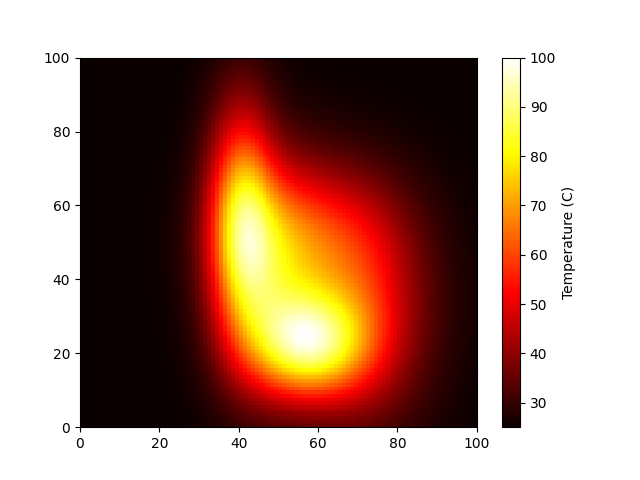

Data behind this chart, as committed beside it:
2.500001219138873765e+01, 2.500001774388711695e+01, 2.500002615418545560e+01, 2.500003904809248922e+01, 2.500005900644677581e+01, 2.500009010620277650e+01, 2.500013874223484578e+01, 2.500021485742153260e+01, 2.500033375687776527e+01, 2.500051874495910198e+01, 2.500080490456429771e+01, 2.500124444253411582e+01, 2.500191416018395429e+01, 2.500292578477049688e+01, 2.500444012869354538e+01, 2.500668633907796945e+01, 2.500998785878974218e+01, 2.501479710528172973e+01, 2.502174118546264836e+01, 2.503168099928974399e+01, 2.504578550343912369e+01, 2.506562123761035821e+01, 2.509325392708619873e+01, 2.513135364979286379e+01
2.500001508660758986e+01, 2.500002177595189679e+01, 2.500003180616779019e+01, 2.500004703398767703e+01, 2.500007039235641670e+01, 2.500010649642778304e+01, 2.500016256324491337e+01, 2.500024978763908479e+01, 2.500038537096840585e+01, 2.500059546969500346e+01, 2.500091942170191217e+01, 2.500141572568487902e+01, 2.500217040165398430e+01, 2.500330856067161278e+01, 2.500501027405464427e+01, 2.500753216866100104e+01, 2.501123658333876776e+01, 2.501663056228743898e+01, 2.502441732092674442e+01, 2.503556286926855989e+01, 2.505137983487253805e+01, 2.507362865998956281e+01, 2.510463265375205566e+01, 2.514739738892879473e+01
2.500001865004700363e+01, 2.500002671473970750e+01, 2.500003868929402273e+01, 2.500005669446747447e+01, 2.500008406268583983e+01, 2.500012601570195514e+01, 2.500019069214778256e+01, 2.500029068394358944e+01, 2.500044530097488860e+01, 2.500068386222075389e+01, 2.500105041346161983e+01, 2.500161040369622256e+01, 2.500246002446809257e+01, 2.500373914233539452e+01, 2.500564905147038530e+01, 2.500847665502179495e+01, 2.501262714828841993e+01, 2.501866777945111764e+01, 2.502738567768514244e+01, 2.503986280569223055e+01, 2.505757038425519312e+01, 2.508248305092227071e+01, 2.511720887517405032e+01, 2.516512462596340072e+01
2.500002302073660587e+01, 2.500003274605750647e+01, 2.500004705101335745e+01, 2.500006835802420468e+01, 2.500010045229707956e+01, 2.500014923835982117e+01, 2.500022388611387569e+01, 2.500033854332838601e+01, 2.500051485891072289e+01, 2.500078564927465763e+01, 2.500120015421435937e+01, 2.500183147675198470e+01, 2.500278699490504053e+01, 2.500422278809044485e+01, 2.500636345610062961e+01, 2.500952914056297516e+01, 2.501417208555654170e+01, 2.502092564605923641e+01, 2.503066912795842569e+01, 2.504461193168993915e+01, 2.506439969048102867e+01, 2.509224277008792470e+01, 2.513106286709368220e+01, 2.518464590711093365e+01
2.500002836157232622e+01, 2.500004008725873561e+01, 2.500005718018936918e+01, 2.500008240711899532e+01, 2.500012006581413004e+01, 2.500017682810415209e+01, 2.500026301563860898e+01, 2.500039450481599346e+01, 2.500059553235854537e+01, 2.500090277105732284e+01, 2.500137117259155772e+01, 2.500208224000908785e+01, 2.500315560948973115e+01, 2.500476510748757519e+01, 2.500716082709961086e+01, 2.501069925524663518e+01, 2.501588407823335913e+01, 2.502342094240773207e+01, 2.503428999003086375e+01, 2.504984010361061664e+01, 2.507190793392952344e+01, 2.510296220255105837e+01, 2.514626860278275089e+01, 2.520606219896627920e+01
2.500003486212034076e+01, 2.500004899091381816e+01, 2.500006941185716514e+01, 2.500009928427651928e+01, 2.500014348532455344e+01, 2.500020954757574998e+01, 2.500030907618348053e+01, 2.500045986322819758e+01, 2.500068900013702233e+01, 2.500103739804298897e+01, 2.500156626781169322e+01, 2.500236629639364239e+01, 2.500357049899680817e+01, 2.500537204786867562e+01, 2.500804880306252187e+01, 2.501199681984007128e+01, 2.501777577990268853e+01, 2.502617002838113791e+01, 2.503826951818405178e+01, 2.505557510537238031e+01, 2.508013169887873417e+01, 2.511468990015403691e+01, 2.516289101482999868e+01, 2.522946092192149337e+01
2.500004274145020844e+01, 2.500005974851965362e+01, 2.500008413203261171e+01, 2.500011949824881086e+01, 2.500017137817263446e+01, 2.500024826804423128e+01, 2.500036319997683520e+01, 2.500053608316654774e+01, 2.500079714824489585e+01, 2.500119194815599855e+01, 2.500178852648794248e+01, 2.500268757003093967e+01, 2.500403663328935266e+01, 2.500604988203471279e+01, 2.500903527891460243e+01, 2.501343175104449301e+01, 2.501985963639820909e+01, 2.502918853513469344e+01, 2.504262739649724878e+01, 2.506184184747192134e+01, 2.508910274125502582e+01, 2.512746672853482721e+01, 2.518098326199657322e+01, 2.525491198654403036e+01
2.500005225091576833e+01, 2.500007269414333777e+01, 2.500010178244076897e+01, 2.500014363008341078e+01, 2.500020450464498012e+01, 2.500029397898814310e+01, 2.500042666771948419e+01, 2.500062481294865435e+01, 2.500092208587426157e+01, 2.500136910423555392e+01, 2.500204134011625356e+01, 2.500305032102374625e+01, 2.500455932860342401e+01, 2.500680520011340491e+01, 2.501012836973896825e+01, 2.501501397775526669e+01, 2.502214772499516826e+01, 2.503249108353302432e+01, 2.504738127297116179e+01, 2.506866162576822887e+01, 2.509884684364042329e+01, 2.514132413969237945e+01, 2.520058417424685615e+01, 2.528246407953542985e+01
2.500006367678244956e+01, 2.500008820786925412e+01, 2.500012286499708836e+01, 2.500017233888784673e+01, 2.500024372529491856e+01, 2.500034779726484402e+01, 2.500050091985751877e+01, 2.500072789814689855e+01, 2.500106616117173886e+01, 2.500157183158898277e+01, 2.500232842332095373e+01, 2.500345916219139042e+01, 2.500514425884189862e+01, 2.500764490879203450e+01, 2.501133638730730624e+01, 2.501675337831407830e+01, 2.502465162720538316e+01, 2.503609105503548093e+01, 2.505254637379288241e+01, 2.507605150049040077e+01, 2.510938284768312556e+01, 2.515628270240379649e+01, 2.522171606733348170e+01, 2.531214147239020917e+01
2.500007734257889425e+01, 2.500010671889111080e+01, 2.500014794583866262e+01, 2.500020636703518306e+01, 2.500029000759070996e+01, 2.500041097549168256e+01, 2.500058756698429363e+01, 2.500084739425004088e+01, 2.500123197626946236e+01, 2.500180339524101569e+01, 2.500265383270248520e+01, 2.500391907810769965e+01, 2.500579747212626458e+01, 2.500857624073301011e+01, 2.501266783471418975e+01, 2.501865974826752037e+01, 2.502738235107227993e+01, 2.504000044061373487e+01, 2.505813523776271623e+01, 2.508402385664173195e+01, 2.512072195560629595e+01, 2.517235102561425109e+01, 2.524438312301435161e+01, 2.534394163330093264e+01
2.500009361102964078e+01, 2.500012870806239107e+01, 2.500017765866518360e+01, 2.500024654450535877e+01, 2.500034443150617136e+01, 2.500048490917234645e+01, 2.500068839881749483e+01, 2.500098557781477737e+01, 2.500142240090491086e+01, 2.500206737621886077e+01, 2.500302198577779578e+01, 2.500443544630655524e+01, 2.500652541323153955e+01, 2.500960677615909589e+01, 2.501413142340622286e+01, 2.502074280666026240e+01, 2.503035031686605905e+01, 2.504422979059906140e+01, 2.506415760728012287e+01, 2.509258620208411728e+01, 2.513286738591883918e+01, 2.518952520104295800e+01, 2.526857051904910989e+01, 2.537783390687222251e+01
2.500011288540522614e+01, 2.500015470969085740e+01, 2.500021270711179966e+01, 2.500029379200615409e+01, 2.500040819360345168e+01, 2.500057114200797770e+01, 2.500080539106851774e+01, 2.500114495529733460e+01, 2.500164058370422637e+01, 2.500236768587277680e+01, 2.500343767902817049e+01, 2.500501405985482961e+01, 2.500733495158393893e+01, 2.501074447725401484e+01, 2.501573611498898941e+01, 2.502301224617227859e+01, 2.503356541620535225e+01, 2.504878828284429204e+01, 2.507062050445963308e+01, 2.510174124851581468e+01, 2.514581445284197869e+01, 2.520778886941540975e+01, 2.529424446273528915e+01, 2.541375948420174780e+01
2.500013561010776186e+01, 2.500018531233770958e+01, 2.500025386584121989e+01, 2.500034912246933771e+01, 2.500048260908985753e+01, 2.500067136873773777e+01, 2.500094070938654767e+01, 2.500132826856290791e+01, 2.500188995992707675e+01, 2.500270857683180381e+01, 2.500390610348726383e+01, 2.500566114964204090e+01, 2.500823341325513027e+01, 2.501199773419672567e+01, 2.501749118751554590e+01, 2.502547782848838764e+01, 2.503703714891055654e+01, 2.505368391827287411e+01, 2.507752850893403718e+01, 2.511148730329763268e+01, 2.515955111434196922e+01, 2.522711397985716886e+01, 2.532135323273565319e+01, 2.545163281757925233e+01
2.500016227029536253e+01, 2.500022115836111070e+01, 2.500030198001287829e+01, 2.500041364047502057e+01, 2.500056911126949188e+01, 2.500078743476390386e+01, 2.500109670942820728e+01, 2.500153849587547228e+01, 2.500217425417985950e+01, 2.500309464875766352e+01, 2.500443285564590923e+01, 2.500638340374884550e+01, 2.500922861390264273e+01, 2.501337541942092102e+01, 2.501940632263124087e+01, 2.502814952133480020e+01, 2.504077483456455511e+01, 2.505892384211294299e+01, 2.508488423817513180e+01, 2.512181897730318525e+01, 2.517405900093173088e+01, 2.524746226536179350e+01, 2.534982926811079551e+01, 2.549134454191475996e+01
2.500019339033924481e+01, 2.500026294192979037e+01, 2.500035796276586453e+01, 2.500048853912550939e+01, 2.500066924776161059e+01, 2.500092133174140940e+01, 2.500127593198689269e+01, 2.500177884698928565e+01, 2.500249747632188502e+01, 2.500353084662106440e+01, 2.500502394076923451e+01, 2.500718798020362499e+01, 2.501032888798630083e+01, 2.501488694421480119e+01, 2.502149170618855223e+01, 2.503103766794769669e+01, 2.504478788727768190e+01, 2.506451477653957483e+01, 2.509268901267551755e+01, 2.513272818703240929e+01, 2.518931489851456007e+01, 2.526878740161972203e+01, 2.537959226465497053e+01, 2.553276585439373036e+01
2.500022953090515898e+01, 2.500031140522780859e+01, 2.500042279034348169e+01, 2.500057509387337618e+01, 2.500078467282828498e+01, 2.500107518826068542e+01, 2.500148109202885394e+01, 2.500205275081664880e+01, 2.500286390854611440e+01, 2.500402244882704750e+01, 2.500568576507978946e+01, 2.500808250841251379e+01, 2.501154310797569025e+01, 2.501654230925689859e+01, 2.502375813105796709e+01, 2.503415317380303406e+01, 2.504908613318482580e+01, 2.507046353703685071e+01, 2.510094366848469249e+01, 2.514420540014718597e+01, 2.520529261637186735e+01, 2.529103775595650561e+01, 2.541055315260133440e+01, 2.557575418281997415e+01
2.500027128445742619e+01, 2.500036733257881494e+01, 2.500049749449406988e+01, 2.500067465281289714e+01, 2.500091713515170966e+01, 2.500125125473668319e+01, 2.500171506044065595e+01, 2.500236383405733420e+01, 2.500327808144584552e+01, 2.500457504221053284e+01, 2.500642511273341384e+01, 2.500907507366587268e+01, 2.501288068582129398e+01, 2.501835213837242122e+01, 2.502621708721985172e+01, 2.503750768978763830e+01, 2.505368014155990863e+01, 2.507677759173927612e+01, 2.510964946012366283e+01, 2.515624104488653501e+01, 2.522196512956506353e+01, 2.531415957283266138e+01, 2.544261874379090926e+01, 2.562015985182753397e+01
2.500031926900132007e+01, 2.500043154223973119e+01, 2.500058315180882929e+01, 2.500078862297380411e+01, 2.500106846043344078e+01, 2.500145188164633936e+01, 2.500198083731142162e+01, 2.500271588916704602e+01, 2.500374473681699428e+01, 2.500519448076249418e+01, 2.500724910318173855e+01, 2.501017417850378521e+01, 2.501435154787390758e+01, 2.502032768296422915e+01, 2.502888082123661206e+01, 2.504111376623896845e+01, 2.505858153301915436e+01, 2.508346561164851352e+01, 2.511880897975420623e+01, 2.516882697830966364e+01, 2.523930684757521803e+01, 2.533810038807231635e+01, 2.547569675864182770e+01, 2.566583334604231936e+01
2.500037411990910030e+01, 2.500050487565210844e+01, 2.500068086970566483e+01, 2.500091845221651710e+01, 2.500124052826052079e+01, 2.500167949034189263e+01, 2.500228151566702905e+01, 2.500311283013714814e+01, 2.500426877502528100e+01, 2.500588682498197457e+01, 2.500816512445420159e+01, 2.501138867448185366e+01, 2.501596607388092153e+01, 2.502248078349174065e+01, 2.503176234527837707e+01, 2.504498494902915340e+01, 2.506380322299866492e+01, 2.509053795127291764e+01, 2.512842700559665943e+01, 2.518195788882213648e+01, 2.525729583200950756e+01, 2.536281242152002591e+01, 2.550970088192732632e+01, 2.571263268187161799e+01
2.500043647971794414e+01, 2.500058818399527993e+01, 2.500079176884110765e+01, 2.500106560642149134e+01, 2.500143524280215246e+01, 2.500193653581523279e+01, 2.500262023475455919e+01, 2.500355863477384943e+01, 2.500485518501655591e+01, 2.500665825902213157e+01, 2.500918073816836440e+01, 2.501272765811723886e+01, 2.501773499081815544e+01, 2.502482377427484295e+01, 2.503487537536476637e+01, 2.504913578765275517e+01, 2.506935955633153057e+01, 2.509800699508469179e+01, 2.513851118570572396e+01, 2.519563249748603084e+01, 2.527591576930100814e+01, 2.538825567237875802e+01, 2.554455545884378154e+01, 2.576043034523902264e+01
2.500050698584449194e+01, 2.500068231196065582e+01, 2.500091696183074319e+01, 2.500123154179430074e+01, 2.500165449706771881e+01, 2.500222546100409460e+01, 2.500300012225060797e+01, 2.500405727251366628e+01, 2.500550895548501629e+01, 2.500751498333853107e+01, 2.501030355273632821e+01, 2.501420032558504047e+01, 2.501966921324386206e+01, 2.502736931896000172e+01, 2.503823417965218567e+01, 2.505358172649487614e+01, 2.507526628991224271e+01, 2.510588730612240838e+01, 2.514907246363991788e+01, 2.520985442211511440e+01, 2.529515750228934579e+01, 2.541440043702852947e+01, 2.558019943476093516e+01, 2.580911923918646877e+01
2.500058625623071151e+01, 2.500078807875949494e+01, 2.500105752828260464e+01, 2.500141767227176359e+01, 2.500190013067304662e+01, 2.500254864251435549e+01, 2.500342422513807605e+01, 2.500461261729590845e+01, 2.500623496634418075e+01, 2.500846308136642548e+01, 2.501154106229596152e+01, 2.501581578210920398e+01, 2.502177962363941432e+01, 2.503013016628598209e+01, 2.504185332057361535e+01, 2.505833885431294306e+01, 2.508154038543767683e+01, 2.511419551956115725e+01, 2.516012516100752805e+01, 2.522463257916056278e+01, 2.531501993892501190e+01, 2.544122898787193776e+01, 2.561658916654327101e+01, 2.585861711727648427e+01
2.500067487301811653e+01, 2.500090625648700993e+01, 2.500121448629537468e+01, 2.500162533221113748e+01, 2.500217388132308116e+01, 2.500290832798018315e+01, 2.500389542945756816e+01, 2.500522834562624652e+01, 2.500703786046073063e+01, 2.500950835983954335e+01, 2.501290045034581055e+01, 2.501758280393401179e+01, 2.502407678881099429e+01, 2.503311881930671134e+01, 2.504574727940242695e+01, 2.506342349343710296e+01, 2.508819958302973419e+01, 2.512294993610987248e+01, 2.517168664833046421e+01, 2.523998102090720508e+01, 2.533551018712375935e+01, 2.546873619377841891e+01, 2.565369979056023197e+01, 2.590886905639070292e+01
2.500077336443994369e+01, 2.500103754609006401e+01, 2.500138876074021610e+01, 2.500185573476811740e+01, 2.500247733051926247e+01, 2.500330656568562304e+01, 2.500441636967856240e+01, 2.500590782068962170e+01, 2.500792189658745457e+01, 2.501065616368291700e+01, 2.501438835885442202e+01, 2.501950955320596748e+01, 2.502657061177414732e+01, 2.503634711583449501e+01, 2.504992995817388746e+01, 2.506885161901044512e+01, 2.509526173879033806e+01, 2.513216978712541305e+01, 2.518377655935603698e+01, 2.525591813841995403e+01, 2.535664281045123758e+01, 2.549692892581757064e+01, 2.569152491941567007e+01, 2.595984764161293867e+01
2.500088218522089534e+01, 2.500118255132047906e+01, 2.500158114882660243e+01, 2.500210992661352094e+01, 2.500281184432796877e+01, 2.500374512751336553e+01, 2.500498932903218119e+01, 2.500665396417844377e+01, 2.500889078552881983e+01, 2.501191116790964486e+01, 2.501601062566832212e+01, 2.502160324892583532e+01, 2.502926992246214155e+01, 2.503982572331833723e+01, 2.505441406150916706e+01, 2.507463810924630110e+01, 2.510274392428422630e+01, 2.514187416430429423e+01, 2.519641553335551976e+01, 2.527246520184603895e+01, 2.537843815677449300e+01, 2.552582417185284669e+01, 2.573007454995283894e+01, 2.601155068796111536e+01
2.500100169587756938e+01, 2.500134175119577762e+01, 2.500179228364075712e+01, 2.500238873989246713e+01, 2.500317851038932560e+01, 2.500422542674963466e+01, 2.500561613277501394e+01, 2.500746911835553021e+01, 2.500994751273806216e+01, 2.501327715055067102e+01, 2.501777199524851625e+01, 2.502386980018878404e+01, 2.503218201486056316e+01, 2.504356355733607842e+01, 2.505921036926275036e+01, 2.508079583947314006e+01, 2.511066130257077234e+01, 2.515208063025300689e+01, 2.520962350295748067e+01, 2.528964425605675004e+01, 2.540091977695826841e+01, 2.555544587410710733e+01, 2.576937119066539950e+01, 2.606399649686350628e+01
2.500113214141514106e+01, 2.500151547162748500e+01, 2.500202259653231351e+01, 2.500269274258221230e+01, 2.500357807268641608e+01, 2.500474843273562442e+01, 2.500629803698014442e+01, 2.500835490172521958e+01, 2.501109415171418959e+01, 2.501475675225596973e+01, 2.501967580999215812e+01, 2.502631341102814133e+01, 2.503531214250049430e+01, 2.504756713895811515e+01, 2.506432691947772184e+01, 2.508733464482810049e+01, 2.511902581249458066e+01, 2.516280355038623284e+01, 2.522341757914100668e+01, 2.530747543757681584e+01, 2.542411101795099171e+01, 2.558582059771773132e+01, 2.580944434703312140e+01, 2.611721682521234200e+01
2.500127363001211478e+01, 2.500170385700727493e+01, 2.500227227940037267e+01, 2.500302218864183956e+01, 2.500401086591556776e+01, 2.500531458479029823e+01, 2.500703561604165870e+01, 2.500931206249119043e+01, 2.501233167367045596e+01, 2.501635122972536251e+01, 2.502172369150092734e+01, 2.502893616910899510e+01, 2.503866298834405058e+01, 2.505183991200418703e+01, 2.506976812926034981e+01, 2.509426018794500379e+01, 2.512784470919063295e+01, 2.517405220957662593e+01, 2.523780961745457319e+01, 2.532597382443544021e+01, 2.544803093870557831e+01, 2.561697222781785044e+01, 2.585032362763403668e+01, 2.617124791644751625e+01
2.500142611236935153e+01, 2.500190684265518826e+01, 2.500254124808393641e+01, 2.500337696955493527e+01, 2.500447675157935734e+01, 2.500592370820966792e+01, 2.500782865259557752e+01, 2.501034033468398121e+01, 2.501365975991070556e+01, 2.501806021145526060e+01, 2.502391522299586413e+01, 2.503173763307597355e+01, 2.504223412867299103e+01, 2.505638154623845537e+01, 2.507553388826448071e+01, 2.510157277798024467e+01, 2.513711902289313826e+01, 2.518582879695628662e+01, 2.525280357771974593e+01, 2.534514597025946259e+01, 2.547268975303925487e+01, 2.564891597038005600e+01, 2.589203084176275382e+01, 2.622612009197901628e+01
2.500158936246651820e+01, 2.500212412912455662e+01, 2.500282910818388160e+01, 2.500375656903081634e+01, 2.500497505814590227e+01, 2.500657493544809995e+01, 2.500867603396732264e+01, 2.501143830239520938e+01, 2.501507662410747201e+01, 2.501988146532832147e+01, 2.502624764551554293e+01, 2.503471443535443797e+01, 2.504602151337451943e+01, 2.506118725644785172e+01, 2.508161866495932912e+01, 2.510926619504768453e+01, 2.514684200904181566e+01, 2.519812635765519815e+01, 2.526839281115834623e+01, 2.536498630440229718e+01, 2.549808404621957436e+01, 2.568165199157465040e+01, 2.593457154182906166e+01, 2.628184651504730951e+01
2.500176296051311198e+01, 2.500235515941764675e+01, 2.500313512472337862e+01, 2.500416002273757243e+01, 2.500550452776327859e+01, 2.500726663578279485e+01, 2.500957565952069928e+01, 2.501260327791490212e+01, 2.501657885216492261e+01, 2.502181068824236121e+01, 2.502871558145497843e+01, 2.503785991847670545e+01, 2.505001698678563926e+01, 2.506624716981442091e+01, 2.508801066930667290e+01, 2.511732657897985277e+01, 2.515699766949123983e+01, 2.521092681984028516e+01, 2.528455742233589731e+01, 2.538547359875975573e+01, 2.552419203840752004e+01, 2.571515906704038557e+01, 2.597792651452616752e+01, 2.633841180889517730e+01
2.500194627889749555e+01, 2.500259910018796461e+01, 2.500345819708318729e+01, 2.500458588497965806e+01, 2.500606327207056978e+01, 2.500799635683364741e+01, 2.501052436337826279e+01, 2.501383119969594659e+01, 2.501816126752220626e+01, 2.502384132820830231e+01, 2.503131079931994307e+01, 2.504116382343830693e+01, 2.505420787385183345e+01, 2.507154577481101754e+01, 2.509469111660527574e+01, 2.512573144290248806e+01, 2.516755942681078295e+01, 2.522419920845311836e+01, 2.530126185753309542e+01, 2.540656770778042528e+01, 2.555096917619663444e+01, 2.574938862364799519e+01, 2.602204374010829113e+01, 2.639576123208082237e+01
2.500213847192193839e+01, 2.500285482798414094e+01, 2.500379684062000507e+01, 2.500503220419454564e+01, 2.500664873959559031e+01, 2.500876078124054303e+01, 2.501151785688808360e+01, 2.501511655594028483e+01, 2.501981682957509534e+01, 2.502596444910219731e+01, 2.503402203323238595e+01, 2.504461204811686059e+01, 2.505857665569458703e+01, 2.507706148392009027e+01, 2.510163363594893227e+01, 2.513444887025482544e+01, 2.517848903103632097e+01, 2.523789815332589370e+01, 2.531845286589833677e+01, 2.542820678075846530e+01, 2.557834432305277872e+01, 2.578425954172511325e+01, 2.606683131875913162e+01, 2.645379108556325320e+01
2.500233847006155230e+01, 2.500312092152309162e+01, 2.500414917628542710e+01, 2.500549650902131305e+01, 2.500725769706571100e+01, 2.500955570158038910e+01, 2.501255069491553584e+01, 2.501645233920091016e+01, 2.502153657235094286e+01, 2.502816864751719805e+01, 2.503683486971138805e+01, 2.504818649239627248e+01, 2.506310075676243088e+01, 2.508276633981153481e+01, 2.510880386303444212e+01, 2.514343694870543899e+01, 2.518973577098164185e+01, 2.525196278919522896e+01, 2.533605796550766343e+01, 2.545030512560441949e+01, 2.560621679171530474e+01, 2.581965404715446510e+01, 2.611215180968760663e+01, 2.651234095277416003e+01
2.500254497939937792e+01, 2.500339566086470100e+01, 2.500451292940828552e+01, 2.500597580648646812e+01, 2.500788622668026662e+01, 2.501037601623353979e+01, 2.501361626953893591e+01, 2.501783003672225902e+01, 2.502330958966686225e+01, 2.503044002993724604e+01, 2.503973171259199759e+01, 2.505186500437167751e+01, 2.506775246263343249e+01, 2.508862589034000834e+01, 2.511615925114848125e+01, 2.515264348622512713e+01, 2.520123605084049601e+01, 2.526631612930547277e+01, 2.535398452443293849e+01, 2.547275187266748020e+01, 2.563445441913098932e+01, 2.585541496397775774e+01, 2.615781834759427582e+01, 2.657118826282709989e+01
2.500275648676843332e+01, 2.500367703419751564e+01, 2.500488543858500634e+01, 2.500646659356069890e+01, 2.500852974100344639e+01, 2.501121574838932915e+01, 2.501470683403341155e+01, 2.501923966031249336e+01, 2.502512307175607376e+01, 2.503276225678101952e+01, 2.504269183468750271e+01, 2.505562143895520677e+01, 2.507249898338316996e+01, 2.509459925205106856e+01, 2.512364912638970083e+01, 2.516200604388900786e+01, 2.521291337807080168e+01, 2.528086497393297805e+01, 2.537211953877415027e+01, 2.549541054828835129e+01, 2.566289283081722417e+01, 2.589134452424577759e+01, 2.620359279977336797e+01, 2.663004552852390461e+01
2.500297127097720207e+01, 2.500396275273771707e+01, 2.500526367534574845e+01, 2.500696488297074538e+01, 2.500918301664441756e+01, 2.501206808972530027e+01, 2.501581355915575600e+01, 2.502066981838132165e+01, 2.502696239680134838e+01, 2.503511665780021644e+01, 2.504569152203650972e+01, 2.505942583648896260e+01, 2.507730267242476430e+01, 2.510063937510744125e+01, 2.513121500397354424e+01, 2.517145230742563200e+01, 2.522467879138786273e+01, 2.529550039164495345e+01, 2.539033015734825227e+01, 2.551811962348905993e+01, 2.569133598084453141e+01, 2.592720484876254972e+01, 2.624918611369664490e+01, 2.668856045657769016e+01
2.500318742031120678e+01, 2.500425027399781541e+01, 2.500564427493555897e+01, 2.500746624371339877e+01, 2.500984024731074484e+01, 2.501292546952467433e+01, 2.501692662272270695e+01, 2.502210783142518835e+01, 2.502881127902317715e+01, 2.503748242093919885e+01, 2.504870431341608850e+01, 2.506324472476037002e+01, 2.508212140509876775e+01, 2.510669351499885593e+01, 2.513879117231089566e+01, 2.518090080581996304e+01, 2.523643173912895321e+01, 2.531009878590939621e+01, 2.540846496847049707e+01, 2.554069405659346259e+01, 2.571955799020936340e+01, 2.596272012617891889e+01, 2.629426088802105355e+01, 2.674631896938831233e+01
2.500340285629630799e+01, 2.500453683340435518e+01, 2.500602357818102561e+01, 2.500796585622851609e+01, 2.501049511617155474e+01, 2.501377964913776708e+01, 2.501803533234158650e+01, 2.502353989074727991e+01, 2.503065197300073308e+01, 2.503983685416707061e+01, 2.505170133437723123e+01, 2.506704154328916445e+01, 2.508690911529748391e+01, 2.511270390844221723e+01, 2.514630554095928261e+01, 2.519026197113390708e+01, 2.524806139931475713e+01, 2.532452353425433955e+01, 2.542635603007747847e+01, 2.556292780253172836e+01, 2.574730624432994475e+01, 2.599758043432417765e+01, 2.633843608753748811e+01, 2.680285102678744025e+01
2.500361536348619396e+01, 2.500481948394626741e+01, 2.500639768401626384e+01, 2.500845858166227487e+01, 2.501114088677253733e+01, 2.501462184077798057e+01, 2.501912827994896560e+01, 2.502495125862084535e+01, 2.503246553183440781e+01, 2.504215571708330401e+01, 2.505465172151080822e+01, 2.507077718410775802e+01, 2.509161648231469854e+01, 2.511860864287704587e+01, 2.515368073801670690e+01, 2.519943951982489239e+01, 2.525944841438325383e+01, 2.533862716286528993e+01, 2.544382159217146011e+01, 2.558459721867502523e+01, 2.577430565328668166e+01, 2.603144707161881399e+01, 2.638129372136332407e+01, 2.685763900162867301e+01
2.500382262480650297e+01, 2.500509514322829574e+01, 2.500676251183448429e+01, 2.500893904411240598e+01, 2.501177051103325155e+01, 2.501544284870785617e+01, 2.502019352558843224e+01, 2.502632650650443935e+01, 2.503423211467390530e+01, 2.504441361638600583e+01, 2.505752312912906987e+01, 2.507441063868394693e+01, 2.509619175417815384e+01, 2.512434270126035685e+01, 2.516083543252770482e+01, 2.520833212284107105e+01, 2.527046699664421325e+01, 2.535225399743637809e+01, 2.546066943173424235e+01, 2.560546525933038353e+01, 2.580026392902619392e+01, 2.606395920164543156e+01, 2.642238721874741358e+01, 2.691012825175405254e+01
2.500402226176031562e+01, 2.500536064700084182e+01, 2.500711387242900585e+01, 2.500940172421573138e+01, 2.501237675215848100e+01, 2.501623322995562759e+01, 2.502121880666401665e+01, 2.502764978636475846e+01, 2.503593133712283247e+01, 2.504658445669118905e+01, 2.506028230719637762e+01, 2.507789973632625191e+01, 2.510058168819377755e+01, 2.512983915678230318e+01, 2.516768584840614764e+01, 2.521683532017771867e+01, 2.528098734567718964e+01, 2.536524321213144972e+01, 2.547670069600236786e+01, 2.562528631997219364e+01, 2.582487769396222888e+01, 2.609474156294448122e+01, 2.646125117141568239e+01, 2.695973944689216495e+01
2.500421187858525585e+01, 2.500561280795188779e+01, 2.500744754590934349e+01, 2.500984106193973133e+01, 2.501295231964109433e+01, 2.501698347084779783e+01, 2.502219176779462728e+01, 2.502890512872407669e+01, 2.503754265617726915e+01, 2.504864193581293463e+01, 2.506289573630414935e+01, 2.508120195554557696e+01, 2.510473258452946510e+01, 2.513503048593468847e+01, 2.517414742859151744e+01, 2.522484362581215578e+01, 2.529087830668352055e+01, 2.537743218328341044e+01, 2.549171413105356265e+01, 2.564381156877413304e+01, 2.584783920627216958e+01, 2.612341296005027047e+01, 2.649741206682510253e+01, 2.700588215401069903e+01
2.500438910926106217e+01, 2.500584847829236423e+01, 2.500775936464170357e+01, 2.501025156599728660e+01, 2.501349001295442420e+01, 2.501768417488905527e+01, 2.502310020541784397e+01, 2.503007675979139890e+01, 2.503904577974447321e+01, 2.505056007156294839e+01, 2.506533030288830943e+01, 2.508427528658086914e+01, 2.510859138458536677e+01, 2.513984996330004762e+01, 2.518013660191511605e+01, 2.523225276130402506e+01, 2.530001018954768099e+01, 2.538866004333142357e+01, 2.550551055939689249e+01, 2.566079458737030450e+01, 2.586884346894866127e+01, 2.614959523076059611e+01, 2.653039961278378911e+01, 2.704796915785684064e+01
2.500455166610827717e+01, 2.500606461445634210e+01, 2.500804529898576689e+01, 2.501062792693954862e+01, 2.501398287005705967e+01, 2.501832625690433787e+01, 2.502393232049691107e+01, 2.503114942901873263e+01, 2.504042108949443346e+01, 2.505231374549638801e+01, 2.506755399584725552e+01, 2.508707912076823376e+01, 2.511210680279696561e+01, 2.514423309767090231e+01, 2.518557260065955461e+01, 2.523896195106060603e+01, 2.530825766226020335e+01, 2.539877132361683820e+01, 2.551789746274226189e+01, 2.567599713490130853e+01, 2.588759548192554405e+01, 2.617292237779921393e+01, 2.655975824912818339e+01, 2.708543099239006935e+01
2.500469738860235225e+01, 2.500625834208310749e+01, 2.500830154339666223e+01, 2.501096513071630412e+01, 2.501442431648739628e+01, 2.501890113791197834e+01, 2.502467697211377029e+01, 2.503210873769950595e+01, 2.504165006488617706e+01, 2.505387924789846466e+01, 2.506953660432782272e+01, 2.508957514075120443e+01, 2.511523045851994951e+01, 2.514811906678981046e+01, 2.519037927418015244e+01, 2.524487620943581945e+01, 2.531550262946868557e+01, 2.540761957200214027e+01, 2.552869352415900295e+01, 2.568919484883720017e+01, 2.590381739849106069e+01, 2.619304955890372355e+01, 2.658505845413973390e+01, 2.711773017986536516e+01
2.500482429096003756e+01, 2.500642701935928613e+01, 2.500852460034442970e+01, 2.501125856934142533e+01, 2.501480831063015486e+01, 2.501940093494793516e+01, 2.502532392441709419e+01, 2.503294145883539201e+01, 2.504271569573265310e+01, 2.505523480773281619e+01, 2.507125039577662662e+01, 2.509172818477413713e+01, 2.511791797383611780e+01, 2.515145210720252678e+01, 2.519448684328755306e+01, 2.524990854948718777e+01, 2.532163700721443078e+01, 2.541507083267979183e+01, 2.553773298705462835e+01, 2.570018270213689959e+01, 2.591725535757810661e+01, 2.620966164610032223e+01, 2.660590747927177802e+01, 2.714437471316875516e+01
2.500493060704151205e+01, 2.500656829678215232e+01, 2.500871135948191792e+01, 2.501150414527534949e+01, 2.501512948070657316e+01, 2.501981864002722133e+01, 2.502586407936002644e+01, 2.503363583846927298e+01, 2.504360287065615509e+01, 2.505636109129723366e+01, 2.507267075344803331e+01, 2.509350705851620589e+01, 2.512013000354007275e+01, 2.515418281647015775e+01, 2.519783354137227604e+01, 2.525398204531368407e+01, 2.532656530825359908e+01, 2.542100688073577430e+01, 2.554486969633594384e+01, 2.570878004820088947e+01, 2.592768578109615163e+01, 2.622248109052616982e+01, 2.662195918255674343e+01, 2.716493036925042404e+01
2.500501483115512258e+01, 2.500668017146355382e+01, 2.500885916957065191e+01, 2.501169836624171694e+01, 2.501538324918162814e+01, 2.502014828261906842e+01, 2.502628968791852415e+01, 2.503418186902798936e+01, 2.504429872925498302e+01, 2.505724165396983594e+01, 2.507377675343060730e+01, 2.509488526911912842e+01, 2.512183316521583976e+01, 2.515626932727189313e+01, 2.520036709143032283e+01, 2.525703168433025425e+01, 2.533020695855476845e+01, 2.542532811269110837e+01, 2.554998069921305515e+01, 2.571483510195030675e+01, 2.593492094894523348e+01, 2.623127486169149591e+01, 2.663292267593171658e+01, 2.717903150304334403e+01
2.500507575345170963e+01, 2.500676103422777175e+01, 2.500896590085225313e+01, 2.501183842743190411e+01, 2.501556594059456984e+01, 2.502038507042548332e+01, 2.502659453302587522e+01, 2.503457152593515644e+01, 2.504479296674442068e+01, 2.505786333066792437e+01, 2.507455166288454862e+01, 2.509584165820897894e+01, 2.512300084014530910e+01, 2.515767831667450949e+01, 2.520204597311191108e+01, 2.525900595242898561e+01, 2.533249827434890378e+01, 2.542795600597181860e+01, 2.555296929879225942e+01, 2.571822872637023849e+01, 2.593881369249310609e+01, 2.623586026776118985e+01, 2.663856955213110211e+01, 2.718639003854009317e+01
2.500511248874943604e+01, 2.500680970796192426e+01, 2.500902999582582353e+01, 2.501192227841194793e+01, 2.501567486929459960e+01, 2.502052550387736218e+01, 2.502677407827616918e+01, 2.503479895982111003e+01, 2.504507808122372836e+01, 2.505821655244563573e+01, 2.507498334352189673e+01, 2.509636091374342470e+01, 2.512361381971450669e+01, 2.515838581892503001e+01, 2.520284044049347116e+01, 2.525986810350093492e+01, 2.533339404016403762e+01, 2.542883507461601411e+01, 2.555376747227269618e+01, 2.571887741815723771e+01, 2.593926107896115596e+01, 2.623610950471482539e+01, 2.663873951061018275e+01, 2.718680244381835820e+01
2.500512449783274249e+01, 2.500682547594750460e+01, 2.500905050674963803e+01, 2.501194867251899367e+01, 2.501570840418485986e+01, 2.502056746057590431e+01, 2.502682557751073844e+01, 2.503486063803584472e+01, 2.504514955550657263e+01, 2.505829557896179338e+01, 2.507506454732859424e+01, 2.509643394432498553e+01, 2.512366077686351673e+01, 2.515837781636236414e+01, 2.520273325924020114e+01, 2.525959707495452733e+01, 2.533286864122963422e+01, 2.542793426503059706e+01, 2.555233758658823717e+01, 2.571673541290185838e+01, 2.593620699330573842e+01, 2.623195282575917631e+01, 2.663334425742836586e+01, 2.718015454748631399e+01
2.500511160051217985e+01, 2.500680809922537406e+01, 2.500902711861450101e+01, 2.501191719710029204e+01, 2.501566600832094522e+01, 2.502051024687842329e+01, 2.502674814166596917e+01, 2.503475543080975285e+01, 2.504500596756778918e+01, 2.505809863926910808e+01, 2.507479309501148990e+01, 2.509605810406814896e+01, 2.512313854778379962e+01, 2.515765059022023564e+01, 2.520172014090333690e+01, 2.525818802231908933e+01, 2.533091671805399514e+01, 2.542524775372752543e+01, 2.554867336706532654e+01, 2.571179585871420414e+01, 2.592964355982170233e+01, 2.622338026693162405e+01, 2.662236960969961075e+01, 2.716642412353137104e+01
2.500507398000566184e+01, 2.500675782241085088e+01, 2.500896015681862039e+01, 2.501182828358376398e+01, 2.501554825204464194e+01, 2.502035461491735191e+01, 2.502654276067706363e+01, 2.503448463923939116e+01, 2.504464902601960929e+01, 2.505762797640286621e+01, 2.507417193151821522e+01, 2.509523726102224472e+01, 2.512205221528918386e+01, 2.515621082094184402e+01, 2.519980986195731631e+01, 2.525565245836668637e+01, 2.532755332637862722e+01, 2.542079512812090059e+01, 2.554280009841088273e+01, 2.570409103655517669e+01, 2.591961138189430613e+01, 2.621044190937013951e+01, 2.660587578989912672e+01, 2.714568123856369297e+01
2.500501217849452829e+01, 2.500667536776503752e+01, 2.500885057928955746e+01, 2.501168319704855847e+01, 2.501535679922426780e+01, 2.502010274450336880e+01, 2.502621227974169926e+01, 2.503405196422577461e+01, 2.504408352953901229e+01, 2.505688979445805842e+01, 2.507320905706842495e+01, 2.509398170733849298e+01, 2.512041499183214199e+01, 2.515407543584865735e+01, 2.519702406546250373e+01, 2.525201799498177735e+01, 2.532281360157023897e+01, 2.541462095102880880e+01, 2.553477406137652039e+01, 2.569369163493689001e+01, 2.590619861415206771e+01, 2.619324670221589102e+01, 2.658399594791866605e+01, 2.711808641885420101e+01
2.500492708400671660e+01, 2.500656191772632653e+01, 2.500869995332523388e+01, 2.501148400565740459e+01, 2.501509436708182932e+01, 2.501975819054887040e+01, 2.502576133078532905e+01, 2.503346341747876025e+01, 2.504331725171921263e+01, 2.505589411010535272e+01, 2.507191733628287267e+01, 2.509230791461859411e+01, 2.511824790674509345e+01, 2.515127121028179857e+01, 2.519339675355023900e+01, 2.524732769878739447e+01, 2.531675194226562198e+01, 2.540679372884392606e+01, 2.552468123201188988e+01, 2.568070511524983246e+01, 2.588953891578420397e+01, 2.617195991155020351e+01, 2.655693299825685472e+01, 2.708388675338775897e+01
2.500481990907194785e+01, 2.500641908649489764e+01, 2.500851041794067697e+01, 2.501123353099028890e+01, 2.501476466097502893e+01, 2.501932579780530119e+01, 2.502519622147118383e+01, 2.503272717763791988e+01, 2.504236075530483774e+01, 2.505465451367174623e+01, 2.507031419203064004e+01, 2.509023814297880861e+01, 2.511557930869059163e+01, 2.514783413633710651e+01, 2.518897348887044174e+01, 2.524163908381989074e+01, 2.530944074316857240e+01, 2.539740432174790286e+01, 2.551263529275328779e+01, 2.566527323089531620e+01, 2.586980836603015632e+01, 2.614679929913631184e+01, 2.652495490508858822e+01, 2.704341010241542520e+01
2.500469216186688470e+01, 2.500624888162628423e+01, 2.500828463298771709e+01, 2.501093528095156415e+01, 2.501437228633080068e+01, 2.501881158578776621e+01, 2.502452478549780324e+01, 2.503185339636594975e+01, 2.504122714208688905e+01, 2.505318784786778252e+01, 2.506842119436611682e+01, 2.508779991709748813e+01, 2.511244420024441126e+01, 2.514380858072458125e+01, 2.518381033232848054e+01, 2.523502277586279874e+01, 2.530096872075351655e+01, 2.538656385119253045e+01, 2.549877502493927750e+01, 2.564756878779625993e+01, 2.584722145188262132e+01, 2.611803016902990393e+01, 2.648838858814575303e+01, 2.699705762770324924e+01
2.500454561081046378e+01, 2.500605365691205861e+01, 2.500802571674092079e+01, 2.501059336748341977e+01, 2.501392264066152293e+01, 2.501822260771718831e+01, 2.502375619916727345e+01, 2.503085396086946091e+01, 2.503993174678346278e+01, 2.505151381485695694e+01, 2.506626355824174723e+01, 2.508502538669240067e+01, 2.510888342677149865e+01, 2.513924625980369854e+01, 2.517797255250725286e+01, 2.522756089296928295e+01, 2.529143888773865001e+01, 2.537440117454472244e+01, 2.548326116999488633e+01, 2.562779175492103434e+01, 2.582202626297204517e+01, 2.608595944936887889e+01, 2.644761265634673109e+01, 2.694529489983696280e+01
2.500438224377085561e+01, 2.500583605809339360e+01, 2.500773717399703955e+01, 2.501021241178450794e+01, 2.501342178920490511e+01, 2.501756678810460599e+01, 2.502290077023628356e+01, 2.502974222062804444e+01, 2.503849178493155847e+01, 2.504965452452870167e+01, 2.506386956642591102e+01, 2.508195059232877000e+01, 2.510494274607793841e+01, 2.513420506522140485e+01, 2.517153314880863491e+01, 2.521934519484246451e+01, 2.528096624209869958e+01, 2.536106000875660271e+01, 2.546627286085524133e+01, 2.560616485046831770e+01, 2.579449904861492371e+01, 2.605092899996938627e+01, 2.640304920299560010e+01, 2.688864186859496286e+01
2.500420422319815117e+01, 2.500559896315592212e+01, 2.500742281700332370e+01, 2.500979744008530048e+01, 2.501287632819026641e+01, 2.501685274420334437e+01, 2.502196970584056501e+01, 2.502853268711473333e+01, 2.503692596609872822e+01, 2.504763399846971339e+01, 2.506126993612231857e+01, 2.507861466005776663e+01, 2.510067180856821878e+01, 2.512874777760611167e+01, 2.516457123530680207e+01, 2.521047505980218162e+01, 2.526967524373131369e+01, 2.534669579374616788e+01, 2.544800373570448215e+01, 2.558292874174367881e+01, 2.576493830645084415e+01, 2.601330835300925060e+01, 2.635515491534000887e+01, 2.682766200371498044e+01
... 39 more rows
